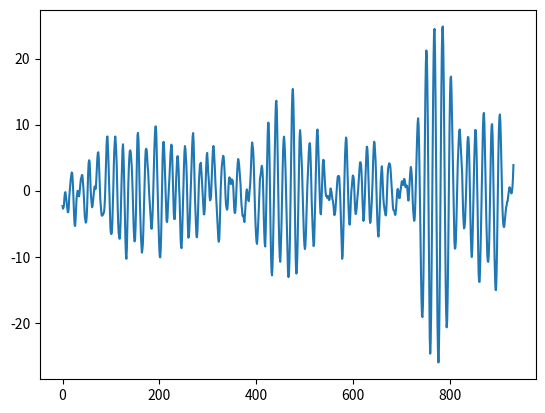

Recreate this plot in Python.
import numpy as np
import matplotlib.pyplot as plt

d = np.random.uniform(200,400) # Distance aleatoire

t = np.linspace(0,3e-6, 1000) # Tableau echantillons temporels

ts = t[1] # Pas de temps du tableau

# Differentes constantes 
c=3e8
Ae=3e5
Pe=np.square(Ae)
Ge=1
Gr=1
sigma=1
f=2e7
w=2e-7
lambd=c/f

# Debug
#print("t = ",t)
#print("size = ", t.size)

def get_delta_t(dist):
	return (2*dist)/c

def get_distance_from_time(time):
	return c*(time/2)
	
def get_amplitude(dist):
	return np.sqrt((Pe*Ge*Gr*np.square(lambd)*sigma)/(np.power(4*np.pi,3)*np.power(dist,4)))
	
def get_template(A):
	time_template = np.arange(0,w,ts)
	template = A*np.sin(2*np.pi*f*time_template)
	return template

def get_received_pulse():
	received = np.zeros(1000)
	received_amp=get_amplitude(d)
	tr=get_delta_t(d)
	temp=get_template(received_amp)
	#tab_bool=(t>=tr)&(t<=tr+w) #tableau de bool de la taille de t vec True quand la condition est satisfaite
	#print(t,tr+w)
	#received[tab_bool]=get_template(received_amp) #on injecte le template quand 
	index_min=np.argmin(np.abs(t-tr))
	received[index_min:index_min+temp.size]=temp
	#plt.plot(received)
	#plt.show()
	return received
	#print(received)
	
def model_signal():
	return get_template(1)
	
	
noise = np.random.normal(0,1,1000)
sig = get_received_pulse()
data = noise + sig
#plt.plot(data)
#plt.show()

ref_signal=model_signal()


def correlation():
	Ng=ref_signal.size
	tab_scal = []
	tab_scal=[np.dot(ref_signal,data[i:i+Ng]) for i in range(1000-Ng)]
	index_sig = np.argmax(tab_scal)
	plt.plot(tab_scal)
	plt.show()

correlation()
	


	
	


#get_received_pulse()
	
